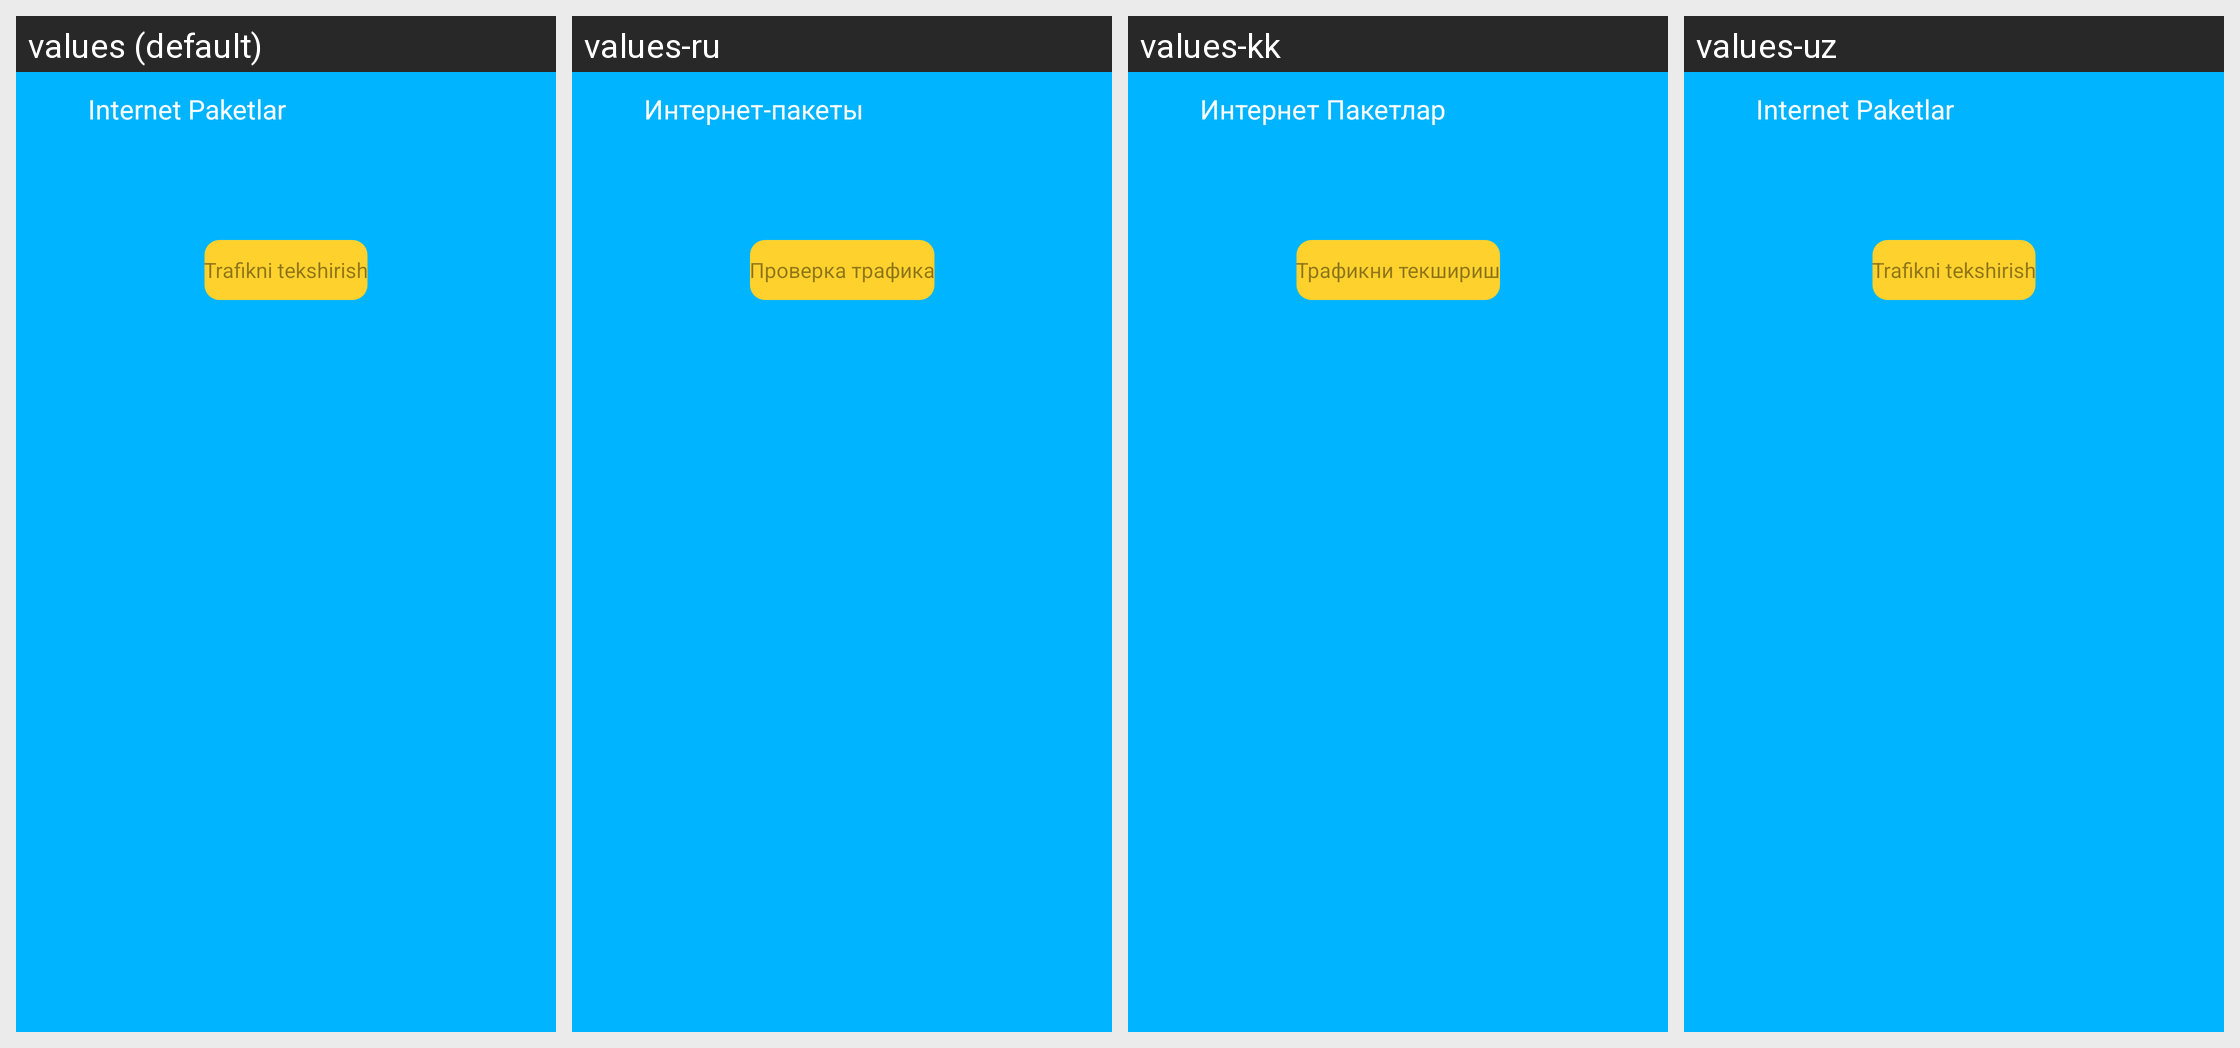

For this localized Android screen grid, give each drawn string resource with its value in every locale shown.
Android screen res/layout/fragment_internet_package.xml rendered under 4 locales, left to right: values (default), values-ru, values-kk, values-uz. Device: Nexus 5 (rendered at 1080×1920; each locale shown at half size, 540×960, under a caption strip naming it); theme Theme.Uzmobile.
Strings drawn on this screen, with the default value and each locale's value (text and hints the layout hard-codes, and strings that could not be matched under every locale, appear in the picture but are not listed):

title_internet
  values: Internet Paketlar
  values-ru: Интернет-пакеты
  values-kk: Интернет Пакетлар
  values-uz: Internet Paketlar

check_internet
  values: Trafikni tekshirish
  values-ru: Проверка трафика
  values-kk: Трафикни текшириш
  values-uz: Trafikni tekshirish
